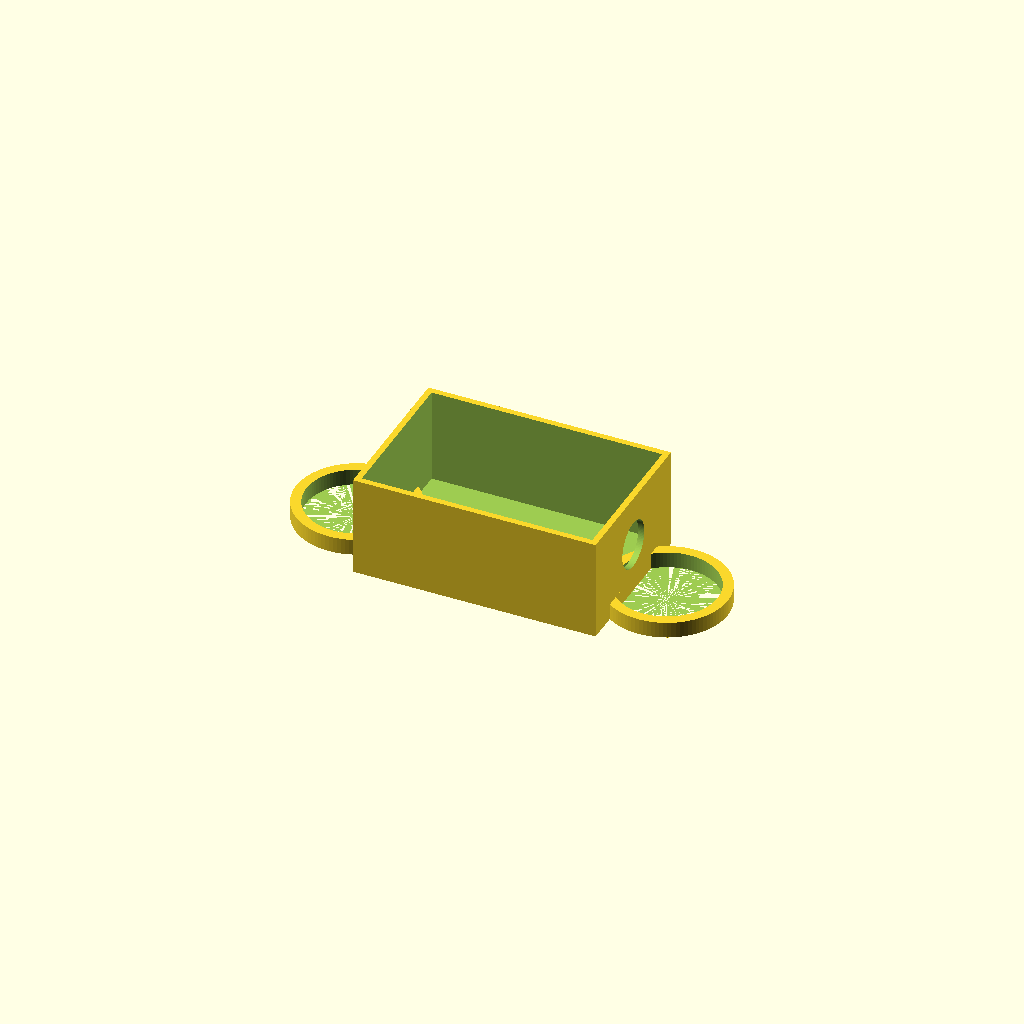
Cell 1 — every parameter at its default value.
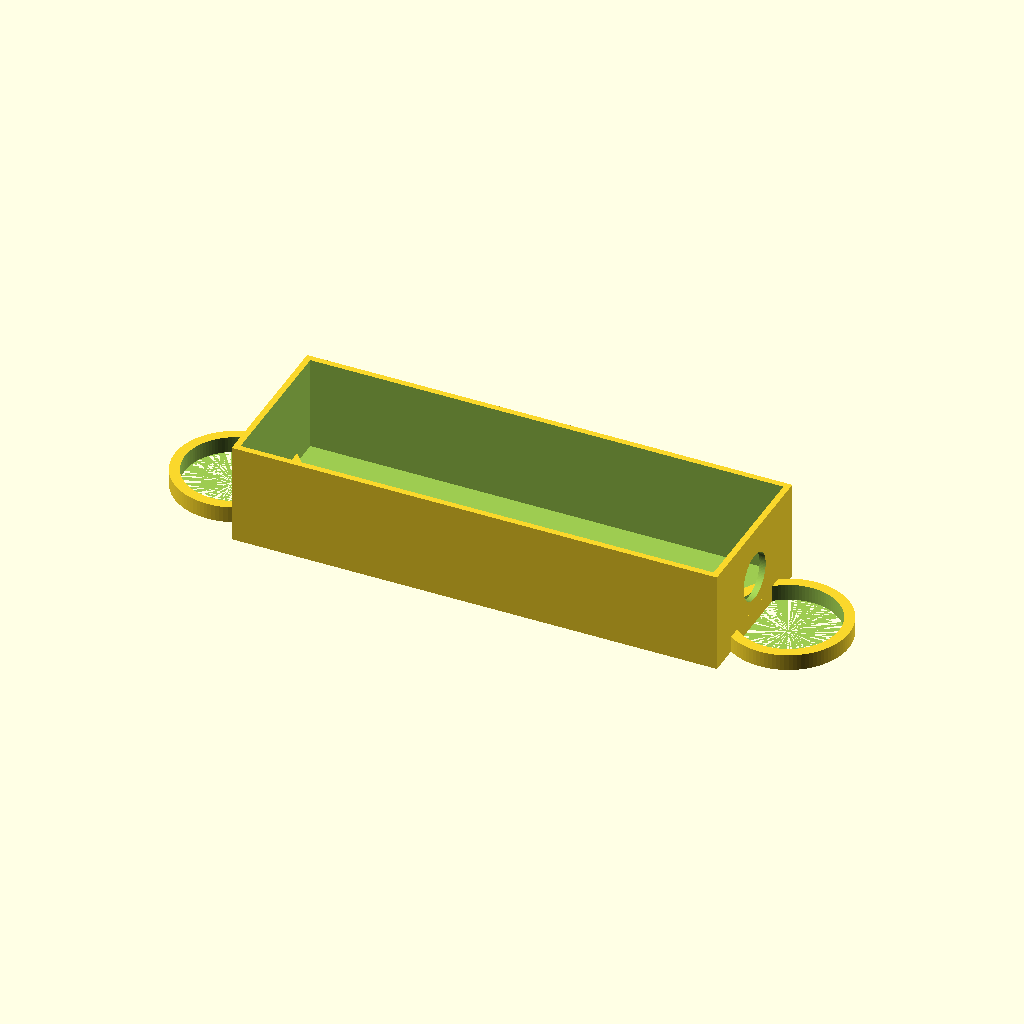
Cell 2: box_length = 360 (everything else at default).
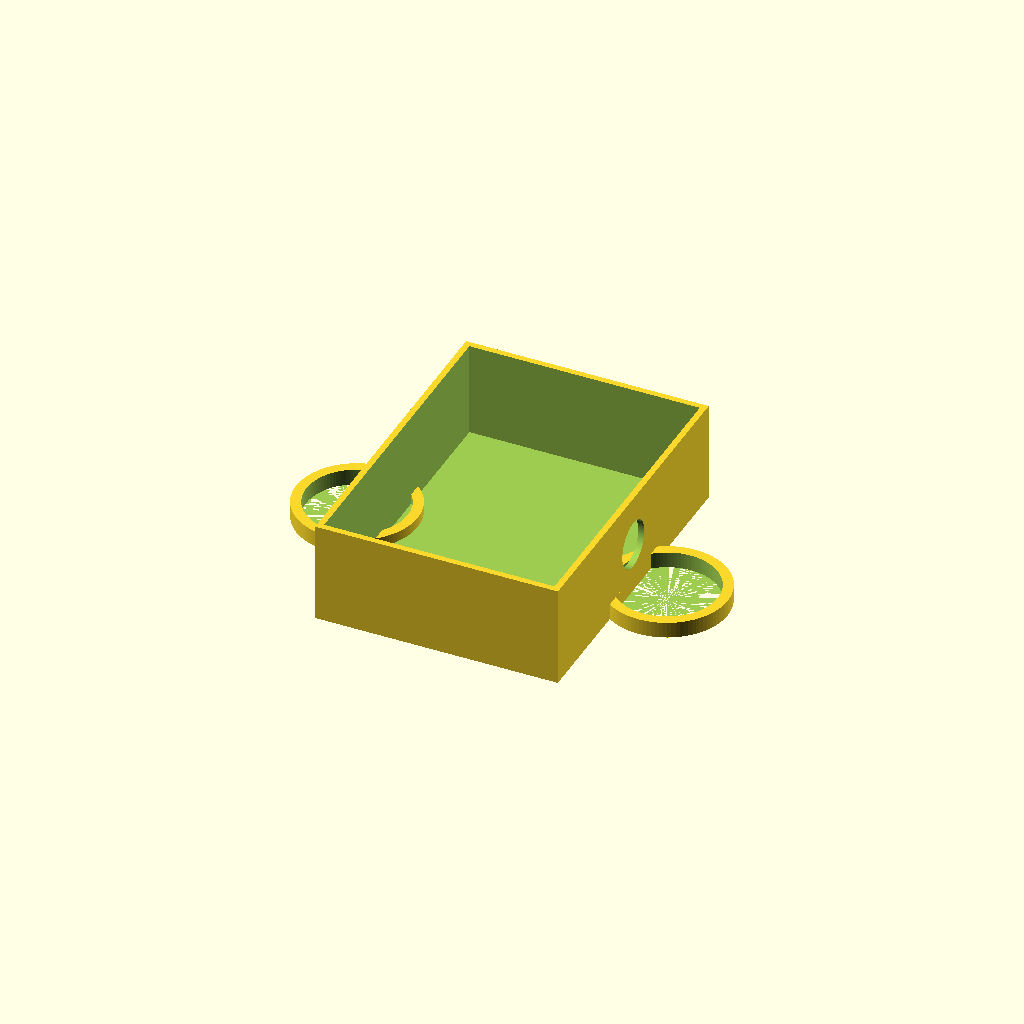
Cell 3 — box_width set to 240, the other parameters unchanged.
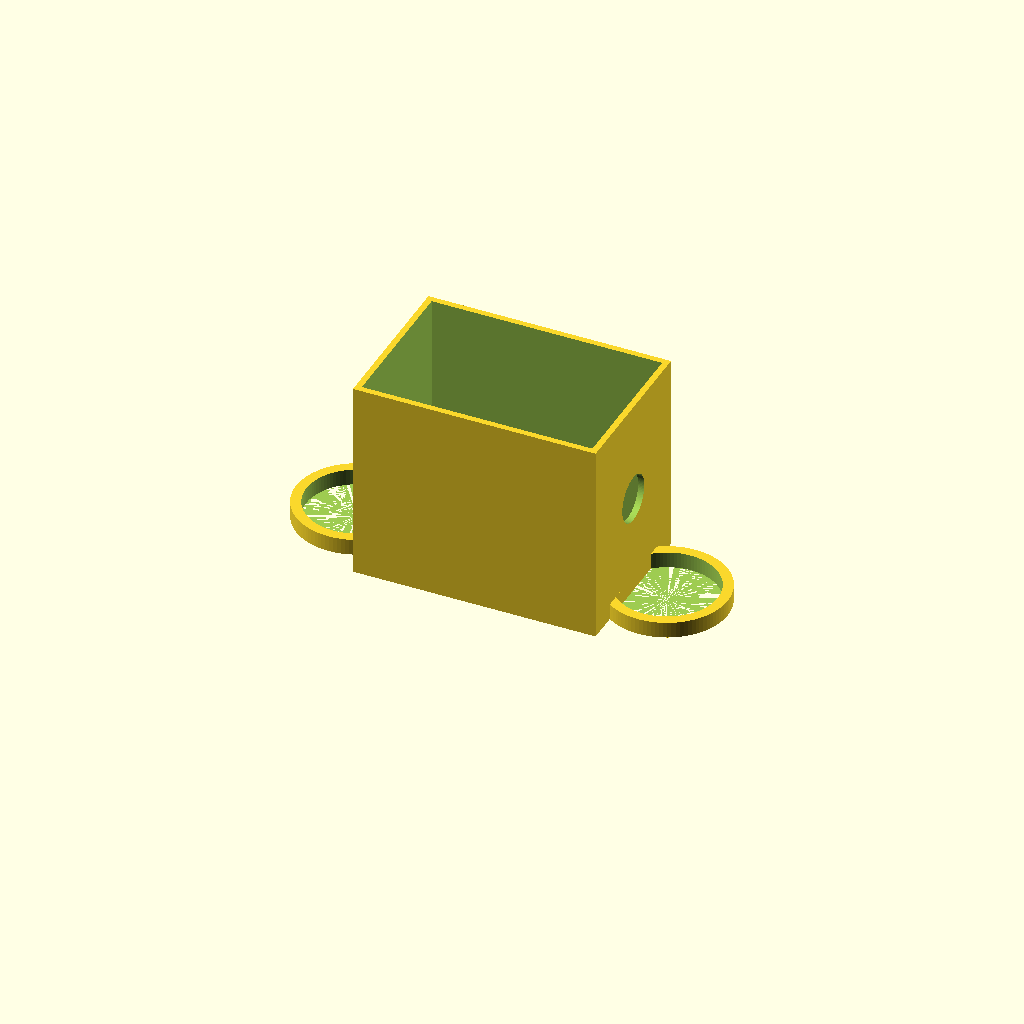
Cell 4: the same model with box_height = 150.
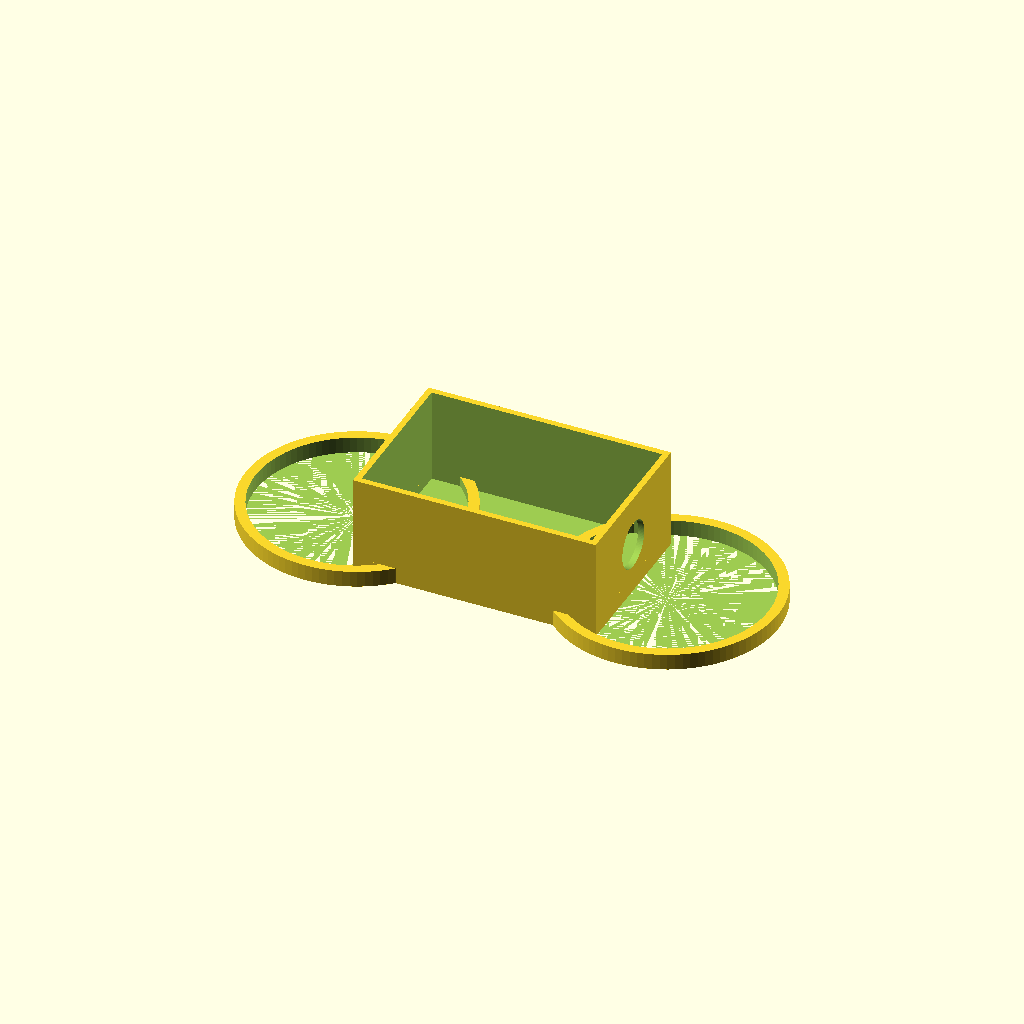
Cell 5: cushion_register_d = 150 (everything else at default).
All cells are drawn from one camera (rotation 55°, 0°, 25°, orthographic, colour scheme Cornfield), so only the parameter changes between them.
OpenSCAD source file src/hardware/kicad/dash_power_housing.scad:
// ====================================================================================
// REVOLUTIONARY TECHNOLOGY COMPANY & UNIVERSITY OF WASHINGTON DEPARTMENT OF PHYSICS
// Module: dash_power_housing.scad (Avionics Isolated Cockpit Power Enclosure)
// Objective: Secure mechanical casing protecting the low-voltage master dash bus
// Center Origin (0,0,0) = Enclosure Base Geometrical Center
// ====================================================================================

$fn = 100; // CNC milling optimization finish parameters

// --- Parametric Enclosure Dimensions (mm) ---
box_length        = 180.00;
box_width         = 120.00;
box_height        = 75.00;
wall_thickness    = 4.50;  // Ruggedized enclosure thickness shielding cross-talk
cushion_register_d= 75.00; // Tailored mount register matching shocks.scad rubber cores

module master_avionics_enclosure() {
    difference() {
        // Outer raw protective enclosure brick
        translate([-box_length/2, -box_width/2, 0])
            cube([box_length, box_width, box_height]);
        
        // Internal component cavity mapping out assembly clearance space
        translate([-box_length/2 + wall_thickness, -box_width/2 + wall_thickness, wall_thickness])
            cube([box_length - (2*wall_thickness), box_width - (2*wall_thickness), box_height]);
            
        // Pre-drilled threaded wire exit portal for the upcoming custom dash harness
        translate([box_length/2 - 2, 0, box_height/2])
            rotate([0, 90, 0])
                cylinder(d=35.0, h=wall_thickness + 6, center=true); // Clears custom conduit sleeves
    }
}

module shock_isolation_mount_lugs() {
    // Generates left and right mounting ears that lock into your global rubber dampening cages
    for (side = [-1, 1]) {
        translate([side * (box_length/2 + 25), 0, 0]) {
            difference() {
                // Structural aluminum lug ear flange
                cylinder(d=cushion_register_d + 15, h=12, center=false);
                // Center borehole through which the rubber shock absorber isolator locks
                translate()
                    cylinder(d=cushion_register_d, h=14, center=false);
            }
        }
    }
}

// --- Composite Architecture Instantiation ---
union() {
    master_avionics_enclosure();
    shock_isolation_mount_lugs();
}
Customizer parameters (derived from the source; name, type, default, range or options):
box_length: number, default 180
box_width: number, default 120
box_height: number, default 75
wall_thickness: number, default 4.5
cushion_register_d: number, default 75
